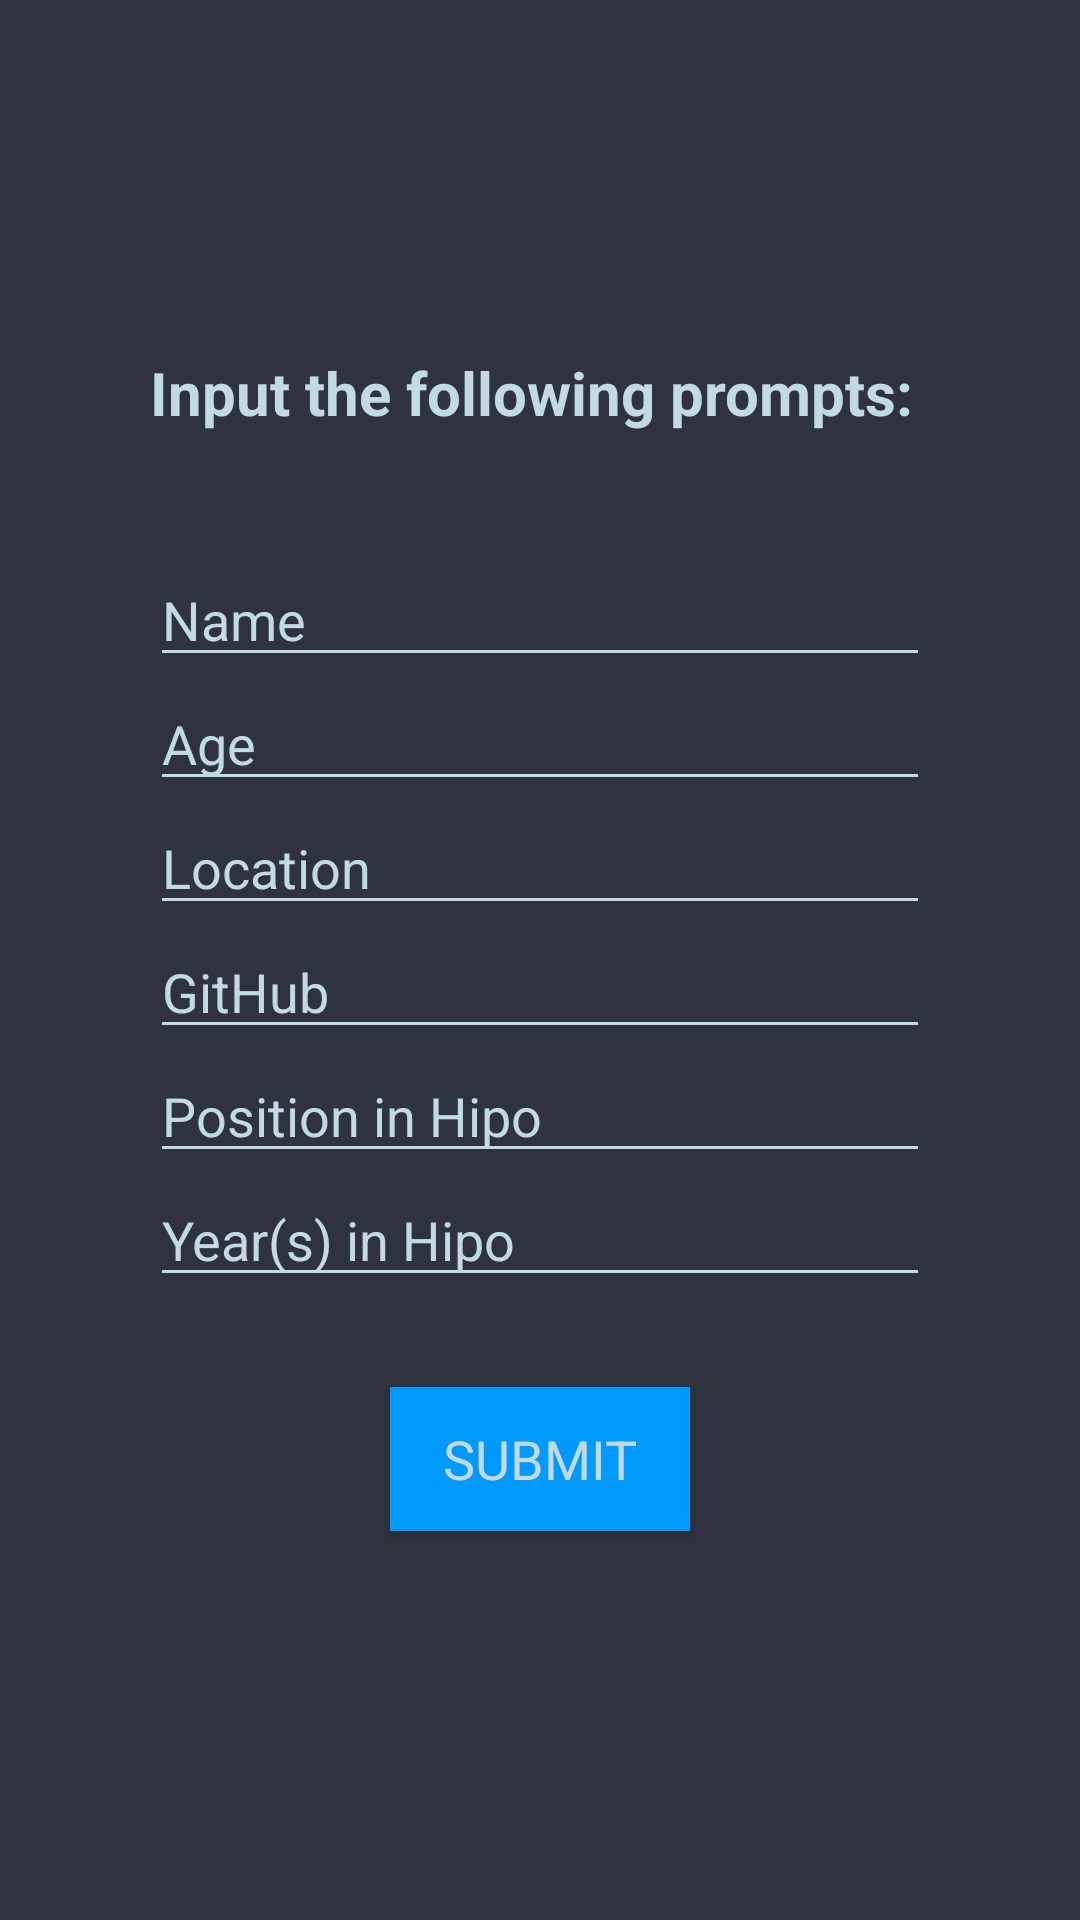

Android layout source for this screen:
<!-- AndroidManifest.xml: application theme AppTheme -->
<!-- res/layout/activity_adding.xml -->
<?xml version="1.0" encoding="utf-8"?>
<RelativeLayout
    xmlns:android="http://schemas.android.com/apk/res/android"
    android:layout_width="match_parent"
    android:layout_height="match_parent">

    <LinearLayout
        android:layout_width="match_parent"
        android:layout_height="match_parent"
        android:layout_alignParentTop="true"
        android:layout_marginTop="-3dp"
        android:background="@color/colorPrimaryDark"
        android:orientation="vertical"
        >

        <TextView
            android:id="@+id/form_title"
            android:layout_width="match_parent"
            android:layout_height="wrap_content"
            android:layout_marginHorizontal="50dp"
            android:layout_marginTop="120dp"
            android:text="@string/form_title"
            android:textColor="@color/colorText"
            android:textColorHint="@color/colorText"
            android:textSize="20sp"
            android:textStyle="bold" />

        <EditText
            android:id="@+id/form_name"
            android:layout_width="match_parent"
            android:layout_height="wrap_content"
            android:layout_marginHorizontal="50dp"
            android:layout_marginTop="40dp"
            android:ems="10"
            android:hint="@string/form_name"
            android:inputType="textPersonName"
            android:textColor="@color/colorText"
            android:textColorHint="@color/colorText"
            android:backgroundTint="@color/colorText" />

        <EditText
            android:id="@+id/form_age"
            android:layout_width="match_parent"
            android:layout_height="wrap_content"
            android:layout_marginHorizontal="50dp"
            android:ems="10"
            android:hint="@string/form_age"
            android:inputType="numberDecimal"
            android:textColor="@color/colorText"
            android:textColorHint="@color/colorText"
            android:backgroundTint="@color/colorText"/>

        <EditText
            android:id="@+id/form_location"
            android:layout_width="match_parent"
            android:layout_height="wrap_content"
            android:layout_marginHorizontal="50dp"
            android:ems="10"
            android:hint="@string/form_location"
            android:inputType="textPersonName"
            android:textColor="@color/colorText"
            android:textColorHint="@color/colorText"
            android:backgroundTint="@color/colorText"/>

        <EditText
            android:id="@+id/form_github"
            android:layout_width="match_parent"
            android:layout_height="wrap_content"
            android:layout_marginHorizontal="50dp"
            android:ems="10"
            android:hint="@string/form_github"
            android:inputType="textPersonName"
            android:textColor="@color/colorText"
            android:textColorHint="@color/colorText"
            android:backgroundTint="@color/colorText"/>

        <EditText
            android:id="@+id/form_position"
            android:layout_width="match_parent"
            android:layout_height="wrap_content"
            android:layout_marginHorizontal="50dp"
            android:ems="10"
            android:hint="@string/form_position"
            android:inputType="textPersonName"
            android:textColor="@color/colorText"
            android:textColorHint="@color/colorText"
            android:backgroundTint="@color/colorText"/>

        <EditText
            android:id="@+id/form_years"
            android:layout_width="match_parent"
            android:layout_height="wrap_content"
            android:layout_marginHorizontal="50dp"
            android:ems="10"
            android:hint="@string/form_years"
            android:inputType="numberDecimal"
            android:textColor="@color/colorText"
            android:textColorHint="@color/colorText"
            android:backgroundTint="@color/colorText"/>

        <Button
            android:id="@+id/submitButton"
            android:layout_width="wrap_content"
            android:layout_height="wrap_content"
            android:layout_alignParentTop="true"
            android:layout_alignParentBottom="true"
            android:layout_marginHorizontal="130dp"
            android:layout_marginTop="30dp"
            android:width="700dp"
            android:background="@color/colorButton"
            android:text="@string/submitButton"
            android:textAppearance="@style/TextAppearance.AppCompat.Medium"
            android:textColor="@color/colorText" />

    </LinearLayout>

</RelativeLayout>
<!-- resources referenced by this layout -->
<resources>
  <color name="colorButton">#0099FF</color>
  <color name="colorPrimaryDark">#2F333F</color>
  <color name="colorText">#FFC1DAE4</color>
  <string name="form_age">Age</string>
  <string name="form_github">GitHub</string>
  <string name="form_location">Location</string>
  <string name="form_name">Name</string>
  <string name="form_position">Position in Hipo</string>
  <string name="form_title">Input the following prompts:</string>
  <string name="form_years">Year(s) in Hipo</string>
  <string name="submitButton">SUBMIT</string>
  <style name="AppTheme" parent="Theme.AppCompat.Light.DarkActionBar">
          
          <item name="colorPrimary">@color/colorPrimary</item>
          <item name="colorPrimaryDark">@color/colorPrimaryDark</item>
          <item name="colorAccent">@color/colorAccent</item>
      </style>
  <color name="colorPrimary">#607d8b</color>
  <color name="colorAccent">#D81B60</color>
</resources>
